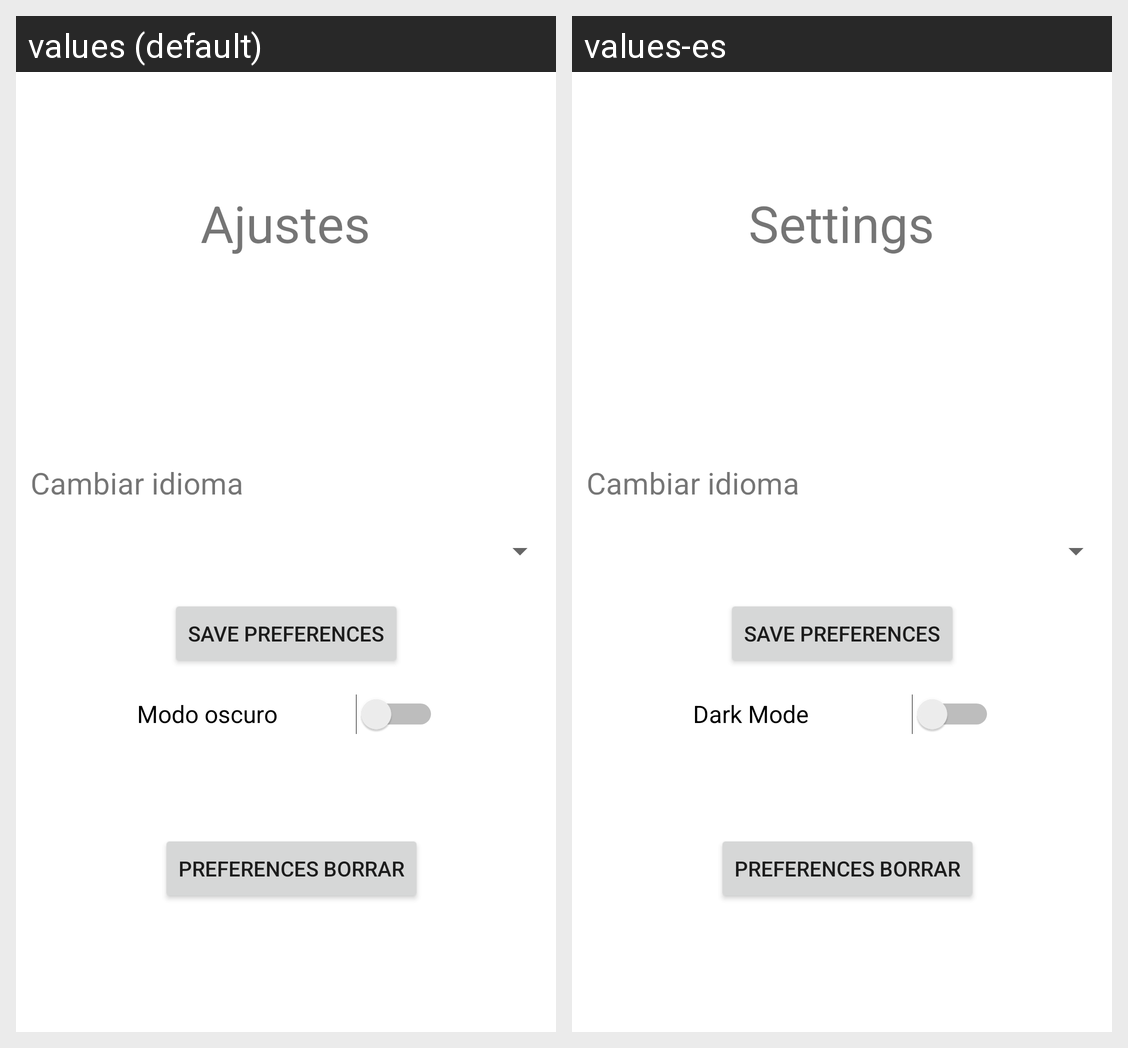

For this localized Android screen grid, give each drawn string resource with its value in every locale shown.
Android screen res/layout/fragment_ajustes.xml rendered under 2 locales, left to right: values (default), values-es. Device: Nexus 5 (rendered at 1080×1920; each locale shown at half size, 540×960, under a caption strip naming it); theme Theme.Memesity.
Strings drawn on this screen, with the default value and each locale's value (text and hints the layout hard-codes, and strings that could not be matched under every locale, appear in the picture but are not listed):

ajustes
  values: Ajustes
  values-es: Settings

darkmode
  values: Modo oscuro
  values-es: Dark Mode
